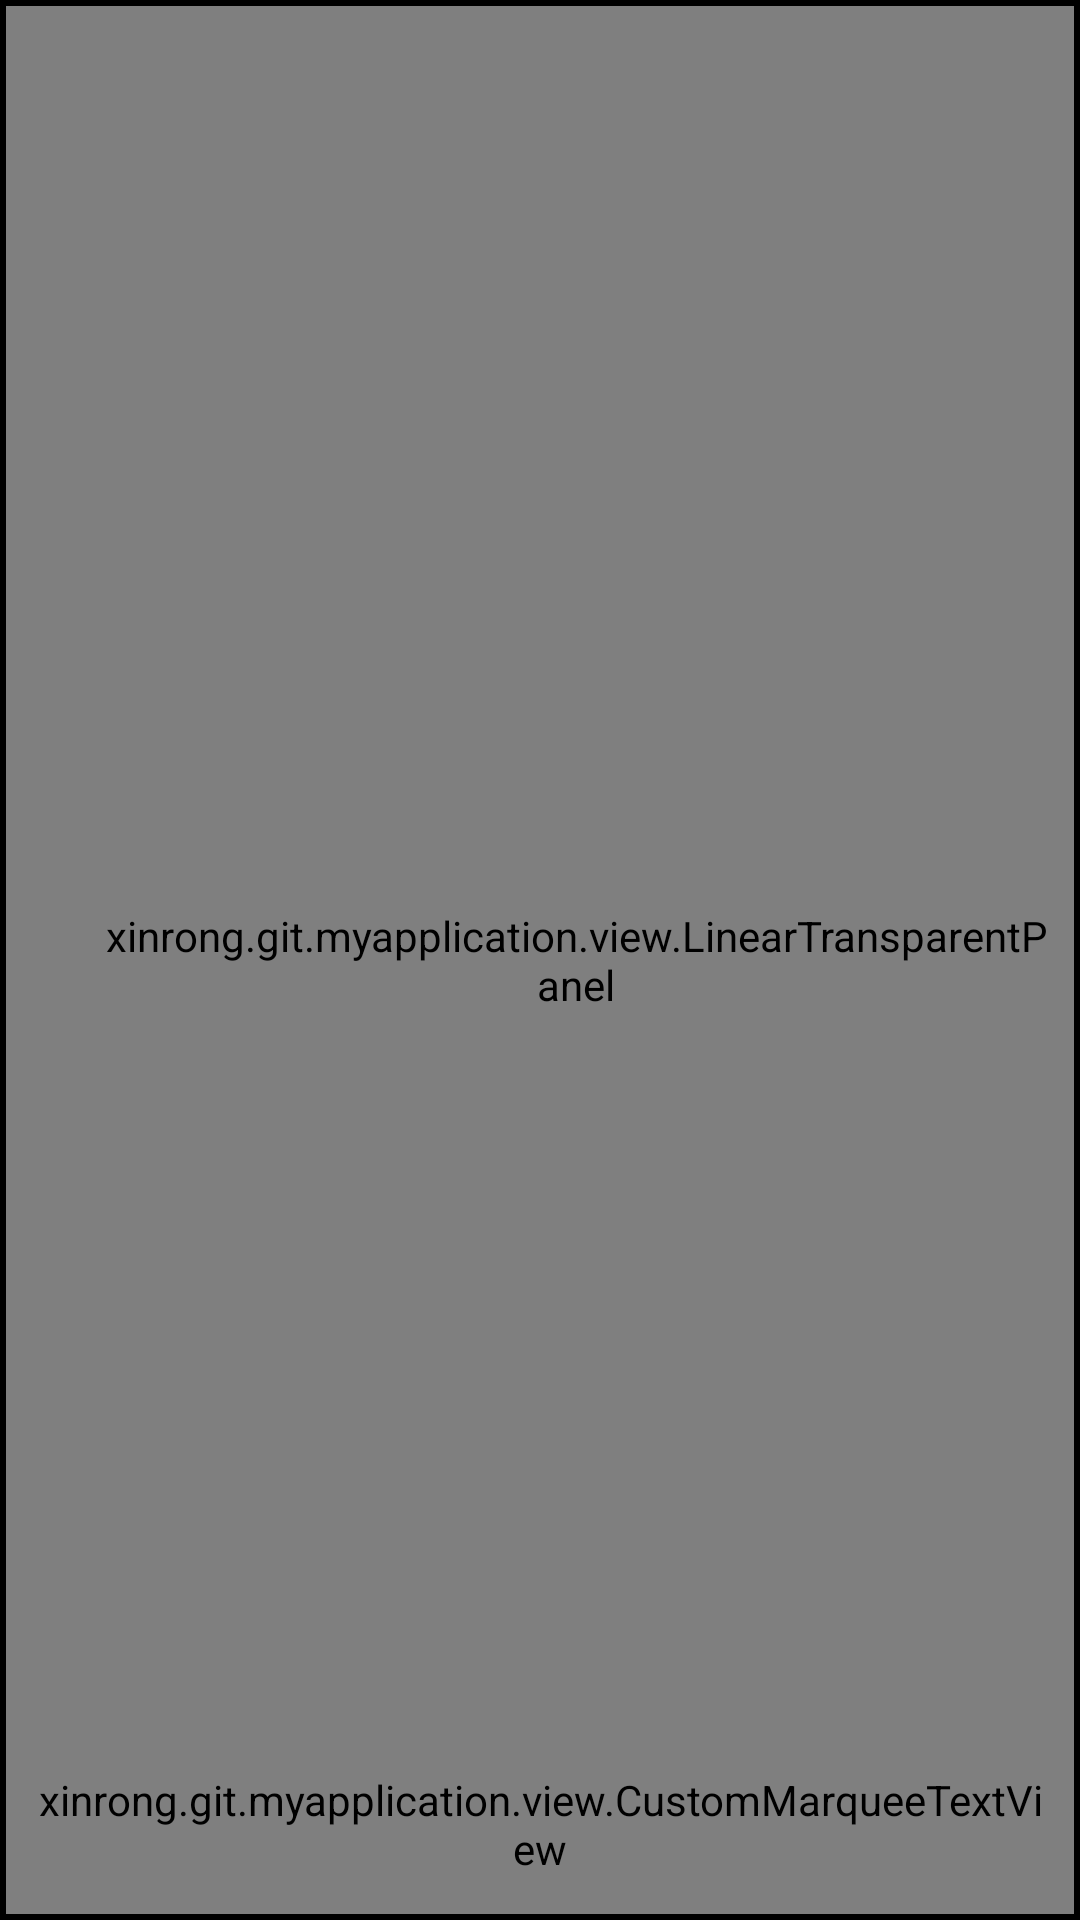

This screen was rendered from an Android layout file. Write that file and the resources it references.
<!-- AndroidManifest.xml: application theme AppTheme -->
<!-- res/layout/ad_video.xml -->
<?xml version="1.0" encoding="utf-8"?>
<RelativeLayout xmlns:android="http://schemas.android.com/apk/res/android"
    xmlns:tools="http://schemas.android.com/tools"
    xmlns:app="http://schemas.android.com/apk/res-auto" android:layout_width="match_parent"
    android:layout_height="match_parent" android:paddingLeft="@dimen/video_padd_2"
    android:paddingRight="@dimen/video_padd_2"
    android:paddingTop="@dimen/video_padd_2"
    android:background="#000000"
    android:paddingBottom="@dimen/video_padd_2"
     tools:context=".FlytvVideoActivity">





    <RelativeLayout
        android:layout_width="fill_parent"
        android:layout_height="fill_parent"
        android:layout_below="@+id/linearLayout">



        <VideoView
            android:layout_width="fill_parent"
            android:layout_height="fill_parent"
            android:id="@+id/videoView"
            android:layout_centerHorizontal="true" />

        <xinrong.git.myapplication.view.LinearTransparentPanel
            android:layout_width="@dimen/video_padd_320"
            android:layout_marginLeft="@dimen/video_padd_30"
            android:layout_marginTop="@dimen/video_padd_30"
            android:layout_marginBottom="@dimen/video_padd_30"
            android:orientation="vertical"
            android:id="@+id/layout_list"
            android:visibility="visible"

            android:layout_height="fill_parent"
            android:layout_alignParentTop="true"
            android:layout_alignParentLeft="true"
            android:layout_alignParentStart="true" >
            <ListView
                android:layout_width="fill_parent"
                android:layout_height="fill_parent"
                android:divider="@mipmap/sc_linebg"
                android:dividerHeight="1dp"
                android:id="@+id/listView"/>

        </xinrong.git.myapplication.view.LinearTransparentPanel>

        <xinrong.git.myapplication.view.CustomMarqueeTextView
            android:layout_width="fill_parent"
            android:layout_height="@dimen/video_padd_60"

            android:id="@+id/txt_msg"
            android:padding="@dimen/video_padd_10"
            android:gravity="center_vertical"
            android:layout_alignParentBottom="true"
            android:ellipsize="marquee"
            android:singleLine="true"
            android:textSize="20sp"
            android:layout_alignParentLeft="true"
            android:layout_alignParentStart="true" />


    </RelativeLayout>
    <RelativeLayout
        android:id="@+id/layout_tips"
        android:layout_width="fill_parent"
        android:layout_height="fill_parent"
        android:gravity="center"
        android:visibility="invisible"
        android:layout_gravity="center"
         >
    <RelativeLayout
        android:layout_width="wrap_content"
        android:layout_height="wrap_content"
        android:gravity="center"
        android:layout_gravity="center"
        android:background="@drawable/tips_bg" >

        <View
            android:layout_width="120.0dip"
            android:layout_height="120.0dip"
            android:layout_centerInParent="true" />

        <LinearLayout
            android:layout_width="wrap_content"
            android:layout_height="wrap_content"
            android:layout_centerInParent="true"
            android:orientation="vertical" >

            <ProgressBar
                android:layout_width="46.0dip"
                android:layout_height="46.0dip"
                android:layout_gravity="center"
                android:layout_marginBottom="10.0dip"
                android:clickable="false"
                android:visibility="invisible"
                android:gravity="center" />

            <TextView
                android:id="@+id/tips_loading_msg"
                android:layout_width="wrap_content"
                android:layout_height="wrap_content"
                android:layout_gravity="center"
                android:gravity="center"
                android:lineSpacingExtra="3.0dip"
                android:text="asdf"
                android:textColor="#ffffffff"
                android:textSize="17.0sp" />
        </LinearLayout>

    </RelativeLayout>
        </RelativeLayout>

</RelativeLayout>
<!-- resources referenced by this layout -->
<resources>
  <dimen name="video_padd_10">10dp</dimen>
  <dimen name="video_padd_2">2dp</dimen>
  <dimen name="video_padd_30">30dp</dimen>
  <dimen name="video_padd_320">320dp</dimen>
  <dimen name="video_padd_60">60dp</dimen>
  <style name="AppTheme" parent="Theme.AppCompat.Light.DarkActionBar">
          
          <item name="colorPrimary">@color/colorPrimary</item>
          <item name="colorPrimaryDark">@color/colorPrimaryDark</item>
          <item name="colorAccent">@color/colorAccent</item>
      </style>
  <!-- not gathered from this repository: default colours our renderer supplied (Android Studio template values) -->
  <color name="colorPrimary">#FF6200EE</color>
  <color name="colorPrimaryDark">#FF3700B3</color>
  <color name="colorAccent">#FF03DAC5</color>
</resources>
